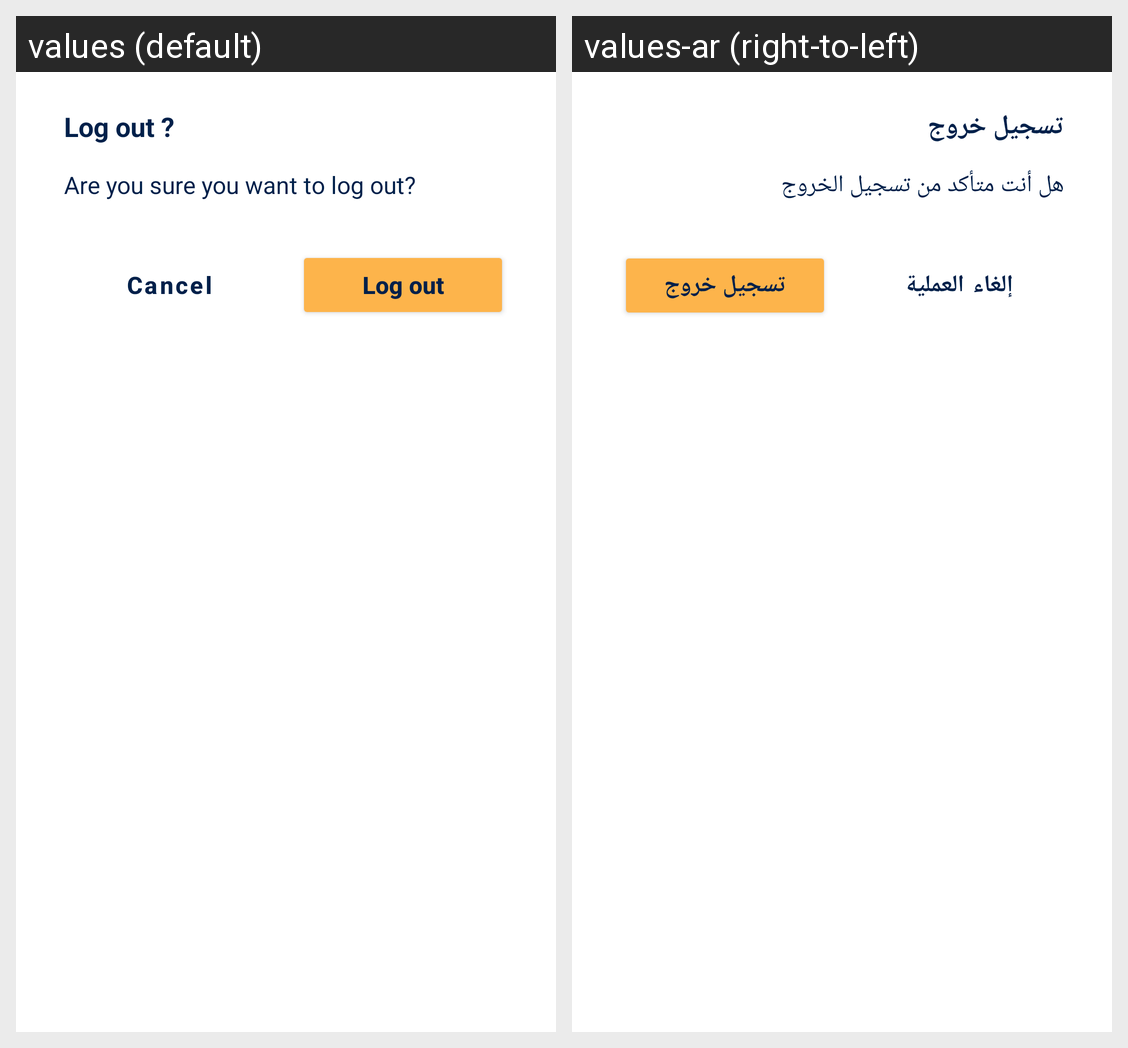

The Android screen above is rendered under two locales of the same app. Produce the string resources it draws, with the default and per-locale values.
Android screen res/layout/dialog_logout.xml rendered under 2 locales, left to right: values (default), values-ar (right-to-left). Device: Nexus 5 (rendered at 1080×1920; each locale shown at half size, 540×960, under a caption strip naming it); theme splashScreen.
Strings drawn on this screen, with the default value and each locale's value (text and hints the layout hard-codes, and strings that could not be matched under every locale, appear in the picture but are not listed):

logout_title_dialog
  values: Log out ?
  values-ar: تسجيل خروج

logout_confirm
  values: Are you sure you want to log out?
  values-ar: هل أنت متأكد من تسجيل الخروج

cancel
  values: Cancel
  values-ar: إلغاء العملية

logout_space
  values: Log out
  values-ar: تسجيل خروج
